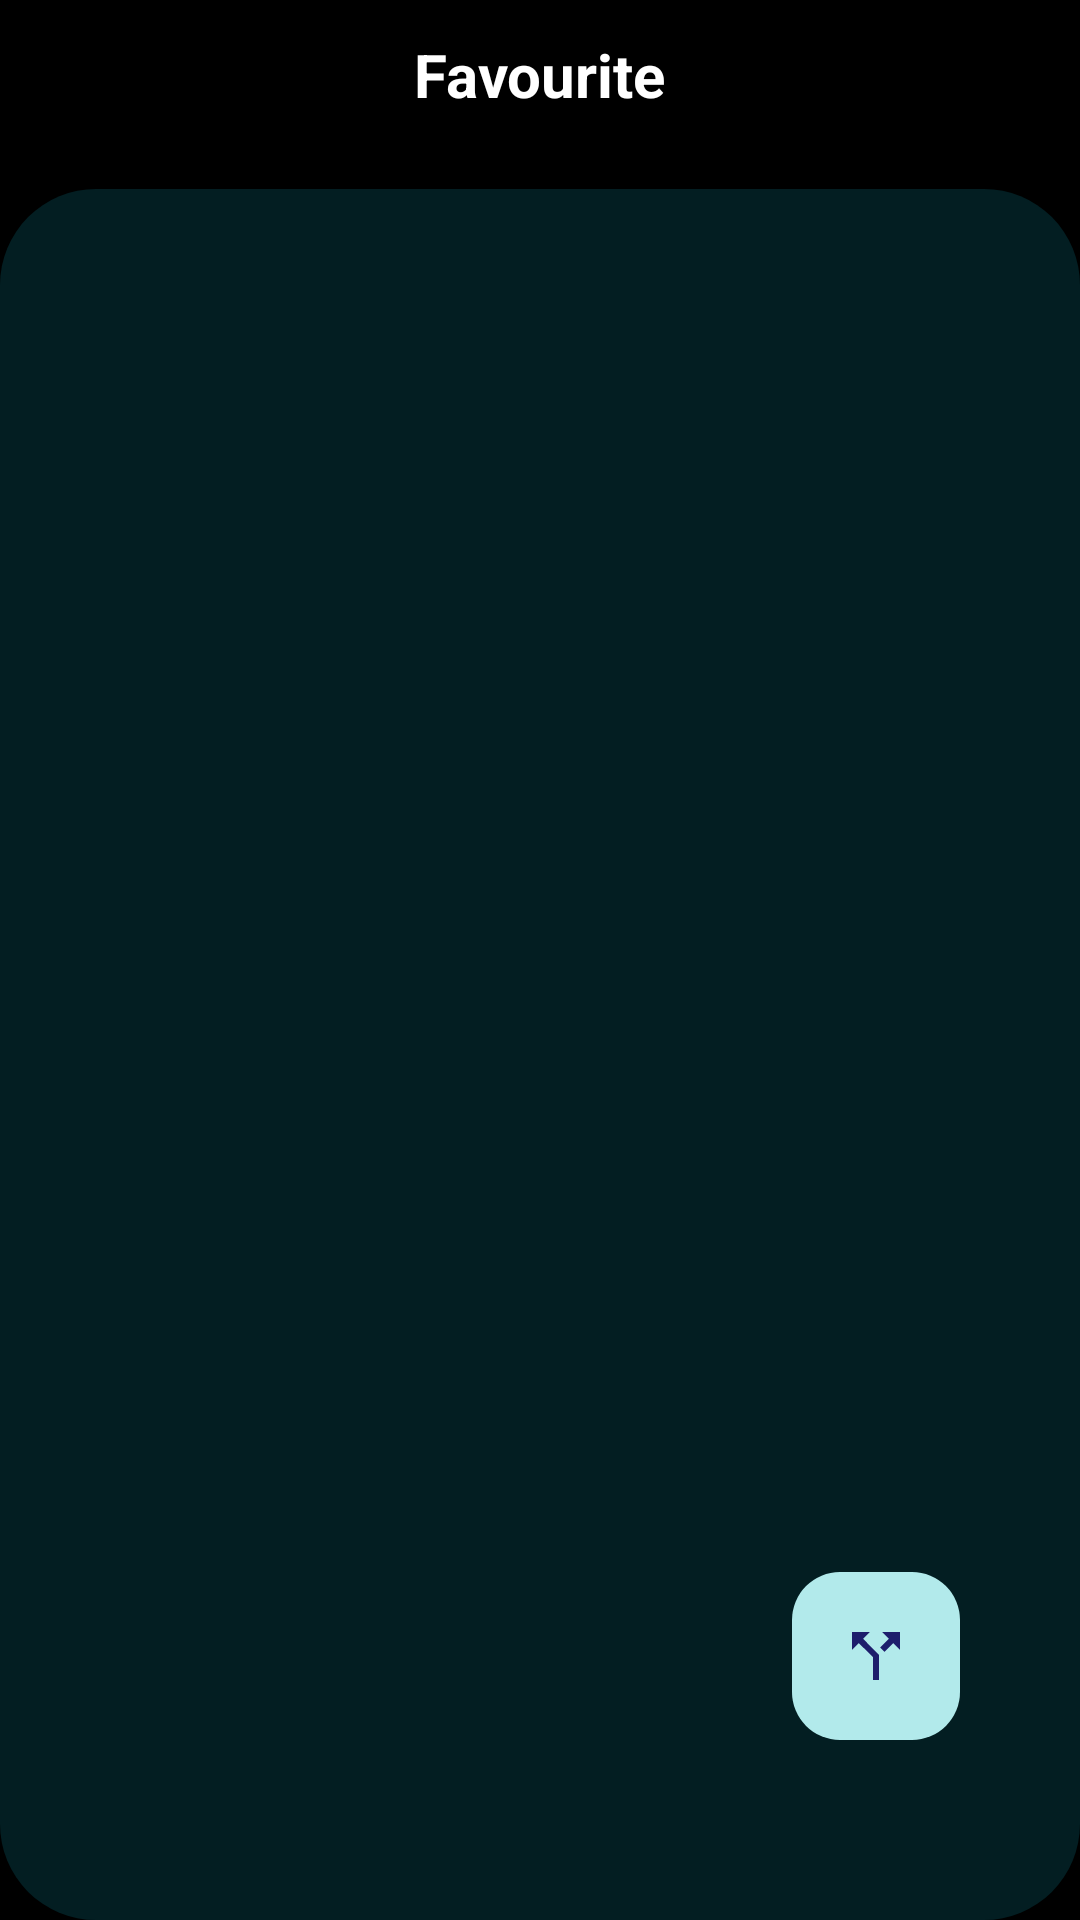

Reconstruct the res/layout file that produces this screen, plus the resources it refers to.
<!-- AndroidManifest.xml: application theme Theme.Salt -->
<!-- res/layout/activity_liked_songs_pg.xml -->
<?xml version="1.0" encoding="utf-8"?>
<RelativeLayout xmlns:android="http://schemas.android.com/apk/res/android"
    xmlns:app="http://schemas.android.com/apk/res-auto"
    xmlns:tools="http://schemas.android.com/tools"
    android:layout_width="match_parent"
    android:layout_height="match_parent"
    android:background="@color/black"
    tools:context=".likedSongs_pg">

    <RelativeLayout
        android:layout_width="match_parent"
        android:layout_height="wrap_content"
        android:layout_alignParentTop="true"
        android:id="@+id/rel">

        <ImageView
            android:id="@+id/back_btn"
            android:layout_width="50dp"
            android:layout_height="50dp"
            android:padding="14dp"
            android:src="@drawable/arrow_back_i24" />

        <TextView
            android:layout_width="wrap_content"
            android:layout_height="wrap_content"
            android:layout_centerInParent="true"
            android:text="Favourite"
            android:textColor="@color/white"
            android:textSize="20sp"
            android:textStyle="bold" />

    </RelativeLayout>

    <RelativeLayout
        android:layout_width="wrap_content"
        android:layout_height="wrap_content"
        android:layout_alignParentBottom="true"
        android:layout_alignParentEnd="true">
        <com.google.android.material.floatingactionbutton.FloatingActionButton
            android:id="@+id/playlist_btn"
            android:layout_width="57dp"
            android:layout_height="60dp"
            android:layout_marginBottom="28dp"
            android:backgroundTint="@color/forth"
            android:clickable="true"
            android:focusable="true"
            android:visibility="invisible"
            app:layout_constraintBottom_toTopOf="@+id/recording_btn"
            app:layout_constraintEnd_toEndOf="@+id/recording_btn"
            app:srcCompat="@drawable/outline_music_note_24" />

        <com.google.android.material.floatingactionbutton.FloatingActionButton
            android:id="@+id/recording_btn"
            android:layout_width="wrap_content"
            android:layout_height="wrap_content"
            android:layout_marginBottom="28dp"
            android:backgroundTint="@color/forth"
            android:clickable="true"
            android:focusable="true"
            android:visibility="invisible"
            app:layout_constraintBottom_toTopOf="@+id/menu_btn"
            app:layout_constraintEnd_toEndOf="@+id/menu_btn"
            app:srcCompat="@drawable/mic_24" />

        <com.google.android.material.floatingactionbutton.FloatingActionButton
            android:id="@+id/menu_btn"
            android:layout_width="56dp"
            android:layout_height="57dp"
            android:layout_marginEnd="40dp"
            android:layout_marginBottom="60dp"
            android:backgroundTint="@color/forth"
            android:clickable="true"
            android:focusable="true"
            app:layout_constraintBottom_toBottomOf="parent"
            app:layout_constraintEnd_toEndOf="parent"
            app:srcCompat="@drawable/call_split_24" />
    </RelativeLayout>

    <androidx.recyclerview.widget.RecyclerView
        android:layout_marginTop="13dp"
        android:layout_width="match_parent"
        android:layout_height="match_parent"
        android:padding="10dp"
        android:id="@+id/recyclerView"
        android:paddingBottom="130dp"
        android:layout_below="@+id/rel"
        android:background="@drawable/rounded_bg_switch">

    </androidx.recyclerview.widget.RecyclerView>

    <com.example.jean.jcplayer.view.JcPlayerView
        android:id="@+id/jcplayer"
        android:layout_width="match_parent"
        android:layout_height="wrap_content"
        android:layout_alignParentBottom="true"
        android:visibility="gone"
        />

    <ProgressBar
        android:layout_width="wrap_content"
        android:layout_height="wrap_content"
        android:layout_centerInParent="true"
        android:id="@+id/progressSong"
        android:indeterminate="true"/>

    <FrameLayout
        android:id="@+id/songFrag"
        android:layout_width="match_parent"
        android:layout_height="match_parent"/>

</RelativeLayout>
<!-- resources referenced by this layout -->
<resources>
  <color name="black">#FF000000</color>
  <color name="forth">#DAFFFB</color>
  <color name="white">#FFFFFFFF</color>
  <!-- drawable call_split_24 (drawable) -->
  <vector android:autoMirrored="true" android:height="98dp"
      android:tint="#000000" android:viewportHeight="24"
      android:viewportWidth="24" android:width="98dp" xmlns:android="http://schemas.android.com/apk/res/android">
      <path android:fillColor="@android:color/white" android:pathData="M14,4l2.29,2.29 -2.88,2.88 1.42,1.42 2.88,-2.88L20,10L20,4zM10,4L4,4v6l2.29,-2.29 4.71,4.7L11,20h2v-8.41l-5.29,-5.3z"/>
  </vector>
  <!-- drawable mic_24 (drawable) -->
  <vector android:height="42dp" android:tint="#000000"
      android:viewportHeight="24" android:viewportWidth="24"
      android:width="42dp" xmlns:android="http://schemas.android.com/apk/res/android">
      <path android:fillColor="@android:color/white" android:pathData="M12,14c1.66,0 2.99,-1.34 2.99,-3L15,5c0,-1.66 -1.34,-3 -3,-3S9,3.34 9,5v6c0,1.66 1.34,3 3,3zM17.3,11c0,3 -2.54,5.1 -5.3,5.1S6.7,14 6.7,11L5,11c0,3.41 2.72,6.23 6,6.72L11,21h2v-3.28c3.28,-0.48 6,-3.3 6,-6.72h-1.7z"/>
  </vector>
  <!-- drawable rounded_bg_switch (drawable) -->
  <?xml version="1.0" encoding="utf-8"?>
  <shape xmlns:android="http://schemas.android.com/apk/res/android">
      <solid android:color="@color/bar_20"/>
      <corners
          android:topLeftRadius="32dp"
          android:topRightRadius="32dp"
          android:bottomLeftRadius="32dp"
          android:bottomRightRadius="32dp"/>
  </shape>
  <style name="Theme.Salt" parent="Base.Theme.Salt" />
  <color name="bar_20">#331194AA</color>
  <style name="Base.Theme.Salt" parent="Theme.Material3.DayNight.NoActionBar">
          
  
          <item name="android:statusBarColor">@color/black</item>
          <item name="android:navigationBarColor">@color/black</item>
          <item name="android:itemTextAppearance">@style/MenuTheme</item>
      </style>
  <style name="MenuTheme" parent="@android:style/TextAppearance.Widget.IconMenu.Item">
          <item name="android:textColor">#000000</item>
      </style>
</resources>
